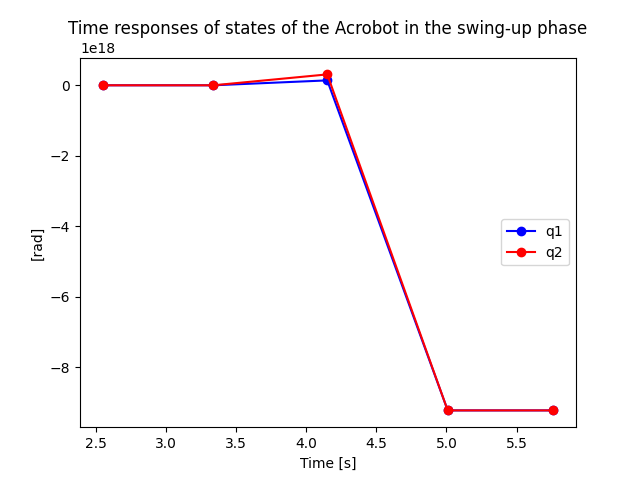

The file beside this chart, header and first rows:
X; Y1; Y2
2.55; 0; 0
3.34; -340564925; -643803930
4.151; 138933051167671616; 308885299538013056
5.009; -9223372036854775808; -9223372036854775808
5.763; -9223372036854775808; -9223372036854775808
